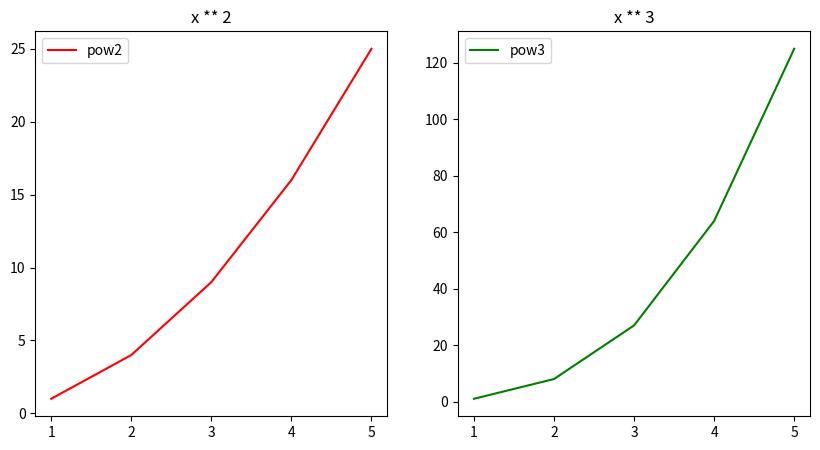

Generate this figure with matplotlib:
import matplotlib.pyplot as plt

# figsize : 크기 지정
fig = plt.figure(figsize = (10, 5))

# add_subplot : (행, 열, 위치)
ax01 = fig.add_subplot(1, 2, 1)
ax02 = fig.add_subplot(1, 2, 2)

x = [1, 2, 3, 4, 5]
y01 = list(map(lambda x: x ** 2, x))
y02 = list(map(lambda x: x ** 3, x))

ax01.plot(x, y01, color = 'r', label = "pow2")
ax02.plot(x, y02, color = 'g', label = "pow3")

ax01.legend()
ax02.legend()

ax01.set_title("x ** 2")
ax02.set_title("x ** 3")

plt.show()